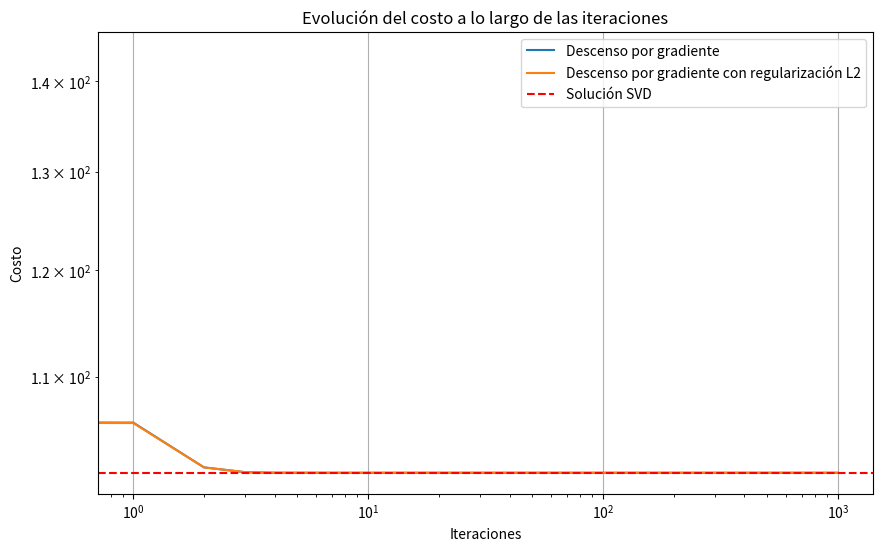
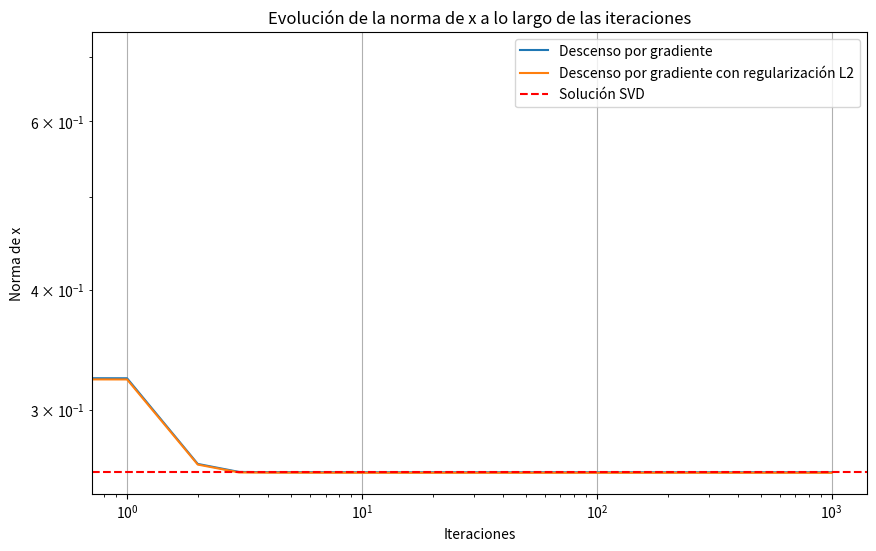

Reproduce these figures in Python, in order.
import numpy as np
import matplotlib.pyplot as plt

n = 100
d = 5
np.random.seed(0)

A = np.random.randn(n, d)
b = np.random.randn(n)

def F(x): return np.dot((A @ x - b).T, A @ x - b)

def grad_F(x): return 2 * A.T @ (A @ x - b)

def F2(x, delta): return F(x) + delta * np.dot(x, x)

def grad_F2(x, delta): return grad_F(x) + 2 * delta * x

sigma_max = np.linalg.svd(A, compute_uv=False)[0]
delta2 = 10**(-2) * sigma_max
lambda_max = np.linalg.eigvals(2 * A.T @ A).max()
s = 1 / lambda_max
x0 = np.random.randn(d)
iterations = 1000

x = x0.copy()
cost_history_F = []
norm_history_F = []
x_reg = x0.copy()
cost_history_F2 = []
norm_history_F2 = []

for _ in range(iterations):
    x = x - s * grad_F(x)
    cost_history_F.append(F(x))
    norm_history_F.append(np.linalg.norm(x))

    x_reg = x_reg - s * grad_F2(x_reg, delta2)
    cost_history_F2.append(F2(x_reg, delta2))
    norm_history_F2.append(np.linalg.norm(x_reg))

U, S, Vt = np.linalg.svd(A, full_matrices=False)
x_svd = Vt.T @ np.linalg.inv(np.diag(S)) @ U.T @ b
cost_svd = F(x_svd)

norm_svd = np.linalg.norm(x_svd)

plt.figure(figsize=(10, 6))
plt.plot(cost_history_F, label='Descenso por gradiente')
plt.plot(cost_history_F2, label='Descenso por gradiente con regularización L2')
plt.axhline(y=cost_svd, color='r', linestyle='--', label='Solución SVD')
plt.yscale("log")
plt.xscale("log")
plt.xlabel('Iteraciones')
plt.ylabel('Costo')
plt.title('Evolución del costo a lo largo de las iteraciones')
plt.legend()
plt.grid(True)
plt.show()


plt.figure(figsize=(10, 6))
plt.plot(norm_history_F, label='Descenso por gradiente')
plt.plot(norm_history_F2, label='Descenso por gradiente con regularización L2')
plt.axhline(y=norm_svd, color='r', linestyle='--', label='Solución SVD')
plt.yscale("log")
plt.xscale("log")
plt.xlabel('Iteraciones')
plt.ylabel('Norma de x')
plt.title('Evolución de la norma de x a lo largo de las iteraciones')
plt.legend()
plt.grid(True)
plt.show()

# Resultados finales
print(f"Solución por descenso por gradiente: F(x) = {cost_history_F[-1]}")
print(f"Solución por descenso por gradiente con regularización L2: F2(x) = {cost_history_F2[-1]}")
print(f"Solución por SVD: F(x_svd) = {cost_svd}")

# # Generación de datos para el gráfico de Ridge Regression usando A y b
# # Parámetros de regularización
# lambdas = np.logspace(0, 3, 100)  # Ajuste de 10^0 a 10^3

# # Ajuste del modelo Ridge para diferentes valores de lambda
# coefs = []
# for l in lambdas:
#     ridge = Ridge(alpha=l, fit_intercept=False)
#     ridge.fit(A, b)
#     coefs.append(ridge.coef_)

# coefs = np.array(coefs)

# # Gráfico del camino de los coeficientes de Ridge Regression
# plt.figure(figsize=(10, 6))
# for i in range(d):
#     plt.plot(lambdas, coefs[:, i], label=f'Feature {i+1}')

# plt.xscale('log')
# plt.xlabel(r'$\lambda$')
# plt.ylabel('Coeficientes de los Features')
# plt.title('Ridge Regression Path')
# plt.legend()
# plt.grid(True)
# plt.show()


# como un plus, agregar cambiando restricción
# plotear valores de X vector en cant de iteraciones
# plotear norma
